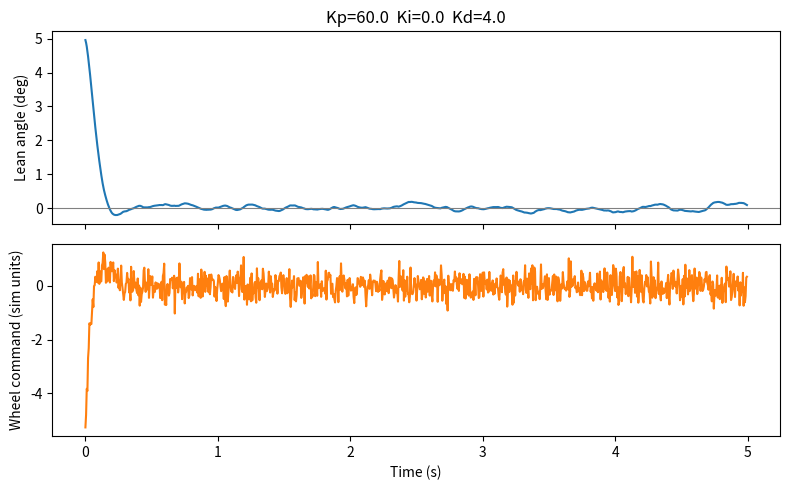

This chart was generated by the following Python code:
"""
Virtual self-balancing robot (inverted pendulum on a cart).

No hardware needed. Use it to build intuition for what Kp, Ki, and Kd do
BEFORE you touch the real robot.

Run:
    pip install numpy matplotlib
    python pendulum_sim.py                      # default gains
    python pendulum_sim.py --kp 40 --kd 3       # try your own
    python pendulum_sim.py --no-plot            # just print a summary

The model is simplified (point mass on a rod, wheel acceleration as the
direct control input, no motor lag or friction). The gains here are in
simulation units and will NOT transfer directly to your robot. The point is
the *behavior*: too little Kp falls over, too much Kd amplifies noise, and
so on.
"""

import argparse
import math

import numpy as np

G = 9.81  # m/s^2


def simulate(kp, ki, kd, length=0.15, theta0_deg=5.0, duration=5.0,
             dt=0.005, noise_deg=0.3, max_accel=15.0, seed=0):
    """Simulate the robot. Returns time, angle (deg), accel command arrays."""
    rng = np.random.default_rng(seed)
    n = int(duration / dt)

    theta = math.radians(theta0_deg)   # lean angle (rad), 0 = upright
    omega = 0.0                        # angular velocity (rad/s)
    integral = 0.0

    t_hist = np.zeros(n)
    th_hist = np.zeros(n)
    u_hist = np.zeros(n)

    for k in range(n):
        # Sensor with noise (like a real IMU)
        measured = theta + math.radians(rng.normal(0, noise_deg))
        measured_rate = omega + math.radians(rng.normal(0, noise_deg))

        # PID on angle error, D term uses angular rate (like the firmware)
        error = 0.0 - measured
        integral += error * dt
        u = kp * error + ki * integral - kd * measured_rate

        # Wheel acceleration is limited by the motors
        u = max(-max_accel, min(max_accel, u))

        # Physics: lean grows with gravity, wheel acceleration pushes it back.
        # Positive theta = leaning forward; accelerating forward (u > 0)
        # moves the base under the robot.
        # In this sign convention the PID output is applied as -u.
        accel = -u
        alpha = (G / length) * math.sin(theta) - (accel / length) * math.cos(theta)

        omega += alpha * dt
        theta += omega * dt

        t_hist[k] = k * dt
        th_hist[k] = math.degrees(theta)
        u_hist[k] = u

        if abs(theta) > math.radians(60):   # it fell
            return t_hist[:k + 1], th_hist[:k + 1], u_hist[:k + 1]

    return t_hist, th_hist, u_hist


def summarize(t, th):
    fell = np.abs(th).max() > 59   # simulate() stops once the lean passes 60 deg
    settle_band = 1.0  # degrees
    settled_at = None
    for i in range(len(th)):
        if np.all(np.abs(th[i:]) < settle_band):
            settled_at = t[i]
            break
    print(f"Peak lean: {np.abs(th).max():.1f} deg")
    if fell:
        print(f"Result: FELL OVER at t={t[-1]:.2f}s. Try adjusting the gains.")
    elif settled_at is None:
        print("Result: stayed up but never settled within 1 degree (oscillating?).")
    else:
        print(f"Result: balanced. Settled within 1 degree at t={settled_at:.2f}s.")


def main():
    ap = argparse.ArgumentParser(description=__doc__,
                                 formatter_class=argparse.RawDescriptionHelpFormatter)
    ap.add_argument("--kp", type=float, default=60.0)
    ap.add_argument("--ki", type=float, default=0.0)
    ap.add_argument("--kd", type=float, default=4.0)
    ap.add_argument("--length", type=float, default=0.15,
                    help="distance from wheel axle to center of mass (m)")
    ap.add_argument("--theta0", type=float, default=5.0, help="starting lean (deg)")
    ap.add_argument("--noise", type=float, default=0.3, help="sensor noise (deg)")
    ap.add_argument("--no-plot", action="store_true")
    ap.add_argument("--save", help="save the plot to this PNG file instead of showing it")
    args = ap.parse_args()

    t, th, u = simulate(args.kp, args.ki, args.kd, length=args.length,
                        theta0_deg=args.theta0, noise_deg=args.noise)
    summarize(t, th)

    if args.no_plot:
        return

    import matplotlib
    if args.save:
        matplotlib.use("Agg")
    import matplotlib.pyplot as plt

    fig, (ax1, ax2) = plt.subplots(2, 1, sharex=True, figsize=(8, 5))
    ax1.plot(t, th)
    ax1.axhline(0, color="gray", lw=0.8)
    ax1.set_ylabel("Lean angle (deg)")
    ax1.set_title(f"Kp={args.kp}  Ki={args.ki}  Kd={args.kd}")
    ax2.plot(t, u, color="tab:orange")
    ax2.set_ylabel("Wheel command (sim units)")
    ax2.set_xlabel("Time (s)")
    fig.tight_layout()

    if args.save:
        fig.savefig(args.save, dpi=120)
        print(f"Saved plot to {args.save}")
    else:
        plt.show()


if __name__ == "__main__":
    main()
